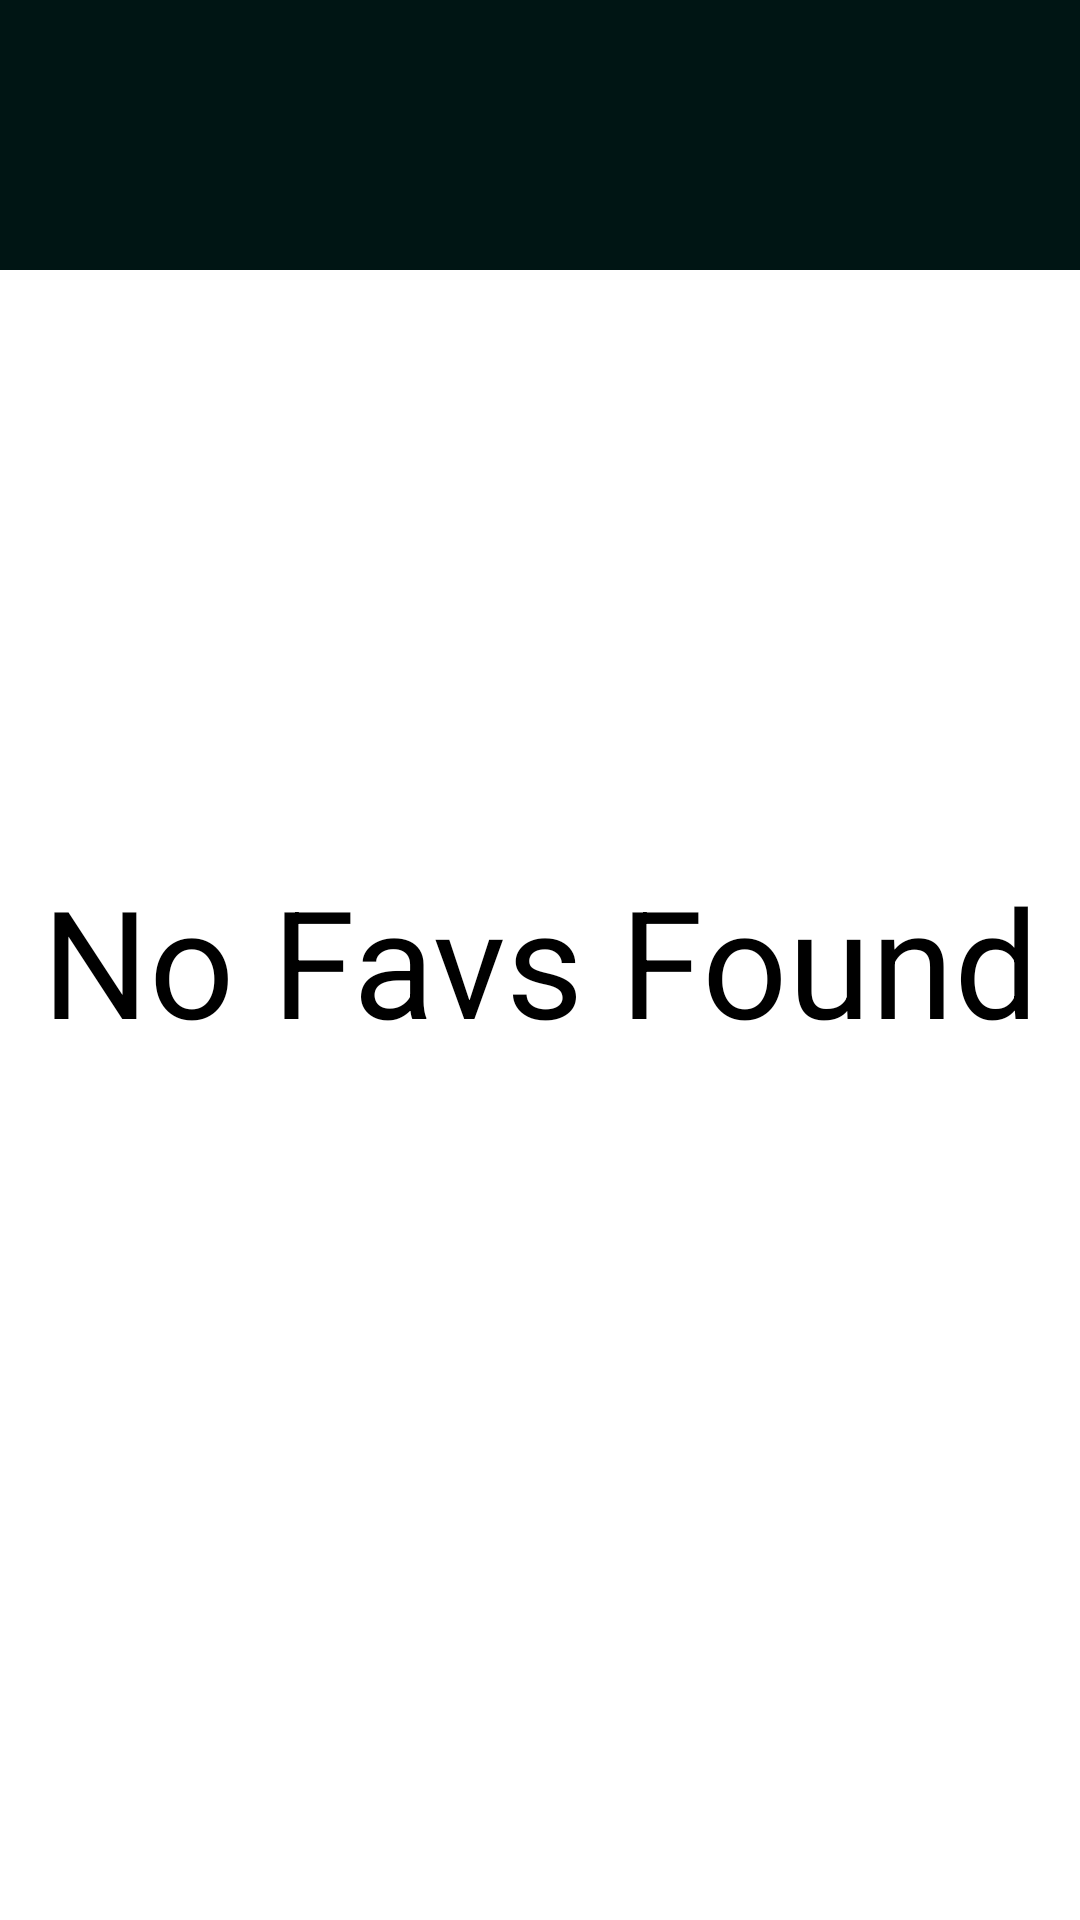

Layout XML and referenced resources for this Android screen:
<!-- AndroidManifest.xml: application theme Theme.BB -->
<!-- res/layout/no_favs.xml -->
<?xml version="1.0" encoding="utf-8"?>
<androidx.constraintlayout.widget.ConstraintLayout xmlns:android="http://schemas.android.com/apk/res/android"
    xmlns:app="http://schemas.android.com/apk/res-auto"
    xmlns:tools="http://schemas.android.com/tools"
    android:layout_width="match_parent"
    android:layout_height="match_parent">

    <include
        layout="@layout/header_layout"
        android:id="@+id/header_layout"/>

    <TextView
        android:id="@+id/textView2"
        android:layout_width="wrap_content"
        android:layout_height="wrap_content"
        android:text="No Favs Found"
        android:textSize="50sp"
        android:textColor="@color/black"
        app:layout_constraintBottom_toBottomOf="parent"
        app:layout_constraintEnd_toEndOf="parent"
        app:layout_constraintStart_toStartOf="parent"
        app:layout_constraintTop_toTopOf="parent" />
</androidx.constraintlayout.widget.ConstraintLayout>
<!-- res/layout/header_layout.xml (included above) -->
<?xml version="1.0" encoding="utf-8"?>
<androidx.constraintlayout.widget.ConstraintLayout xmlns:android="http://schemas.android.com/apk/res/android"
    xmlns:app="http://schemas.android.com/apk/res-auto"
    android:layout_width="match_parent"
    android:layout_height="wrap_content"
    android:background="@color/green_black">


    <ImageView
        android:id="@+id/header_image_left"
        android:layout_width="50dp"
        android:layout_height="50dp"
        android:layout_centerVertical="true"
        android:layout_margin="20dp"
        app:layout_constraintBottom_toBottomOf="parent"
        app:layout_constraintStart_toStartOf="parent"
        app:layout_constraintTop_toTopOf="parent" />

    <TextView
        android:id="@+id/header_title"
        android:layout_width="wrap_content"
        android:layout_height="wrap_content"
        android:layout_centerVertical="true"
        android:layout_toRightOf="@id/header_image_left"
        android:textColor="@android:color/white"
        android:textSize="40sp"
        app:layout_constraintBottom_toBottomOf="parent"
        app:layout_constraintEnd_toStartOf="@id/header_image_right"
        app:layout_constraintStart_toEndOf="@id/header_image_left"
        app:layout_constraintTop_toTopOf="parent" />

    <ImageView
        android:id="@+id/header_image_right"
        android:layout_width="40dp"
        android:layout_height="40dp"
        android:layout_centerVertical="true"
        android:layout_margin="20dp"
        app:layout_constraintBottom_toBottomOf="parent"
        app:layout_constraintEnd_toEndOf="parent"
        app:layout_constraintTop_toTopOf="parent" />
</androidx.constraintlayout.widget.ConstraintLayout>
<!-- resources referenced by this layout -->
<resources>
  <color name="black">#FF000000</color>
  <color name="green_black">#001514</color>
  <style name="Theme.BB" parent="Theme.MaterialComponents.DayNight.DarkActionBar">
          
          <item name="colorPrimary">@color/purple_500</item>
          <item name="colorPrimaryVariant">@color/purple_700</item>
          <item name="colorOnPrimary">@color/white</item>
          
          <item name="colorSecondary">@color/teal_200</item>
          <item name="colorSecondaryVariant">@color/teal_700</item>
          <item name="colorOnSecondary">@color/black</item>
          
          <item name="android:statusBarColor">?attr/colorPrimaryVariant</item>
          
      </style>
  <color name="purple_500">#FF6200EE</color>
  <color name="purple_700">#FF3700B3</color>
  <color name="white">#E9EAD9</color>
  <color name="teal_200">#FF03DAC5</color>
  <color name="teal_700">#FF018786</color>
</resources>
